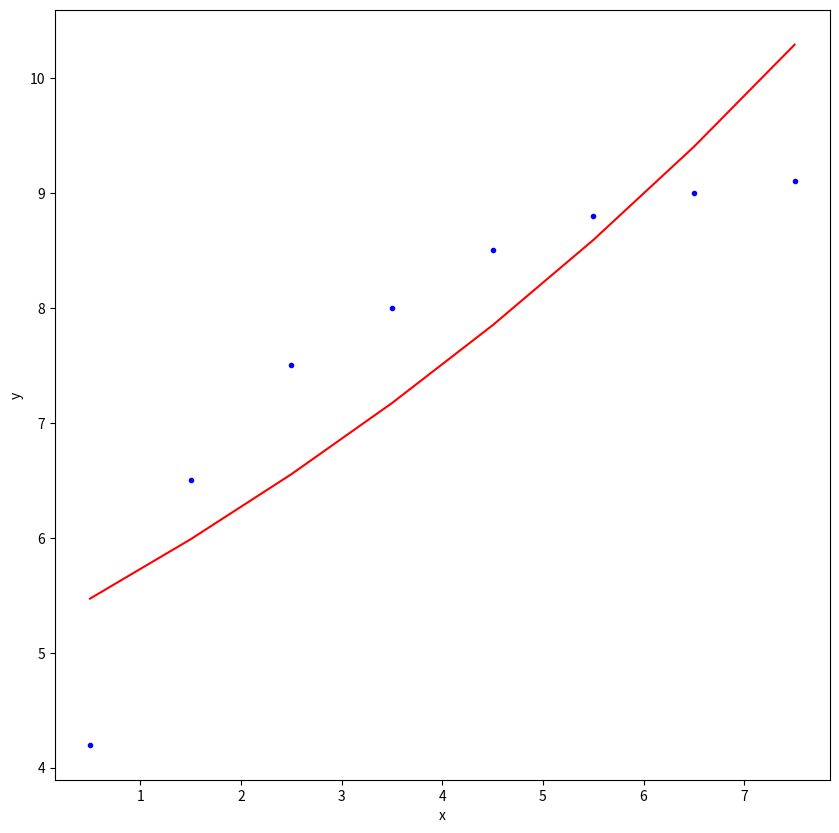

The script that saved this image:
import numpy as np
import matplotlib.pyplot as plt

x = np.array([0.5,1.5,2.5,3.5,4.5,5.5,6.5,7.5])
y = np.array([4.2,6.5,7.5,8,8.5,8.8,9,9.1])


A = np.vstack([x, np.ones(len(x))]).T
beta, log_alpha = np.linalg.lstsq(A, np.log(y), rcond = None)[0]
alpha = np.exp(log_alpha)
print(f'alpha={alpha}, beta={beta}')

plt.figure(figsize = (10,10))
plt.plot(x, y, 'b.')
plt.plot(x, alpha*np.exp(beta*x), 'r')
plt.xlabel('x')
plt.ylabel('y')
plt.show()